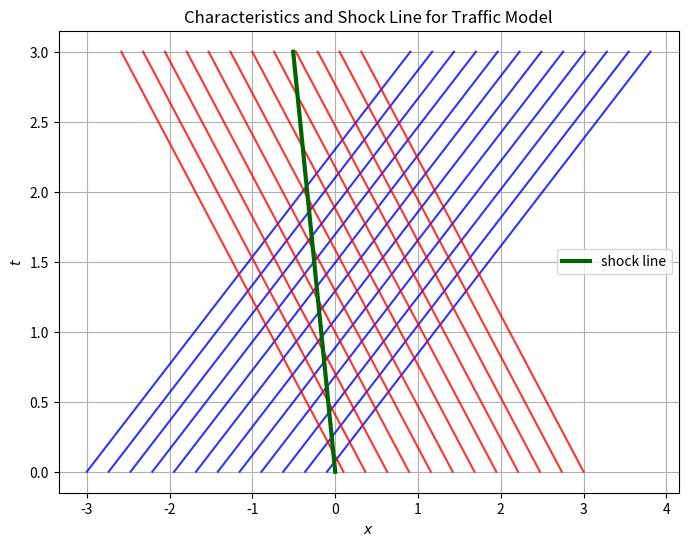

Reproduce this figure in Python.
import numpy as np
import matplotlib.pyplot as plt

def f(rho):
    return -rho*np.log(rho)

def fp(rho):
    return -(np.log(rho) + 1)

rho_L = 0.1
rho_R = 0.9

c_L = fp(rho_L)
c_R = fp(rho_R)

s = (f(rho_R) - f(rho_L))/(rho_R - rho_L)

t = np.linspace(0, 3, 300)

x0_left = np.linspace(-3, -0.1, 12)
x0_right = np.linspace(0.1, 3, 12)

plt.figure(figsize=(8, 6))

for x0 in x0_left:
    x = x0 + c_L*t
    plt.plot(x, t, color="blue", alpha=0.8)

for x0 in x0_right:
    x = x0 + c_R*t
    plt.plot(x, t, color="red", alpha=0.8)

x_shock = s*t
plt.plot(x_shock, t, color="darkgreen", linewidth=3, label="shock line")

plt.xlabel(r"$x$")
plt.ylabel(r"$t$")
plt.title("Characteristics and Shock Line for Traffic Model")
plt.legend()
plt.grid(True)
plt.savefig("prob2_green_b.pdf")
plt.show()
print("Left characteristic speed =", c_L)
print("Right characteristic speed =", c_R)
print("Shock speed =", s)
